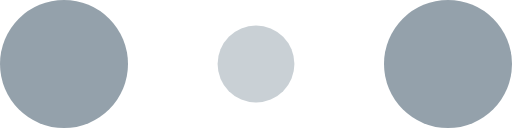
t = 0.00 s
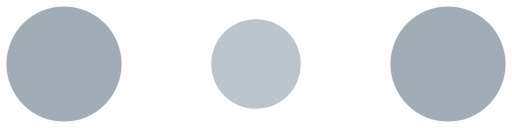
t = 0.10 s
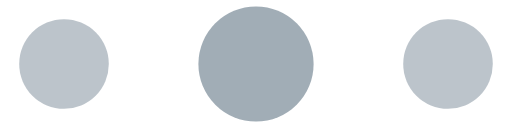
t = 0.30 s
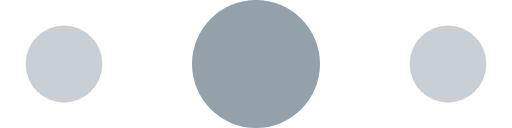
t = 0.40 s
t = 0.50 s: frame unchanged from t = 0.30 s, image omitted
t = 0.70 s: frame unchanged from t = 0.10 s, image omitted

The animated SVG that drew these frames (rendered in a browser with its animation timeline set to each time). Animation: 6 SMIL elements (animate=6); one cycle of 0.80 s, repeats indefinitely.

<?xml version="1.0" encoding="utf-8"?>
<!-- Generator: Adobe Illustrator 21.0.2, SVG Export Plug-In . SVG Version: 6.00 Build 0)  -->
<!DOCTYPE svg PUBLIC "-//W3C//DTD SVG 1.1//EN" "http://www.w3.org/Graphics/SVG/1.1/DTD/svg11.dtd">
<svg version="1.1" id="Layer_1" xmlns="http://www.w3.org/2000/svg" xmlns:xlink="http://www.w3.org/1999/xlink" x="0px" y="0px"
	 viewBox="0 0 120 30" style="enable-background:new 0 0 120 30;" xml:space="preserve">
<style type="text/css">
	.st0{fill:#94A1AB;}
	.st1{fill:#94A1AB;fill-opacity:0.3;}
</style>
<circle class="st0" cx="15" cy="15" r="15">
<animate  accumulate="none" additive="replace" attributeName="r" begin="0s" calcMode="linear" dur="0.8s" fill="remove" from="15" repeatCount="indefinite" restart="always" to="15" values="15;9;15">
	</animate>
<animate  accumulate="none" additive="replace" attributeName="fill-opacity" begin="0s" calcMode="linear" dur="0.8s" fill="remove" from="1" repeatCount="indefinite" restart="always" to="1" values="1;.5;1">
	</animate>
</circle>
<circle class="st1" cx="60" cy="15" r="9">
<animate  accumulate="none" additive="replace" attributeName="r" begin="0s" calcMode="linear" dur="0.8s" fill="remove" from="9" repeatCount="indefinite" restart="always" to="9" values="9;15;9">
	</animate>
<animate  accumulate="none" additive="replace" attributeName="fill-opacity" begin="0s" calcMode="linear" dur="0.8s" fill="remove" from="0.5" repeatCount="indefinite" restart="always" to="0.5" values=".5;1;.5">
	</animate>
</circle>
<circle class="st0" cx="105" cy="15" r="15">
<animate  accumulate="none" additive="replace" attributeName="r" begin="0s" calcMode="linear" dur="0.8s" fill="remove" from="15" repeatCount="indefinite" restart="always" to="15" values="15;9;15">
	</animate>
<animate  accumulate="none" additive="replace" attributeName="fill-opacity" begin="0s" calcMode="linear" dur="0.8s" fill="remove" from="1" repeatCount="indefinite" restart="always" to="1" values="1;.5;1">
	</animate>
</circle>
</svg>
